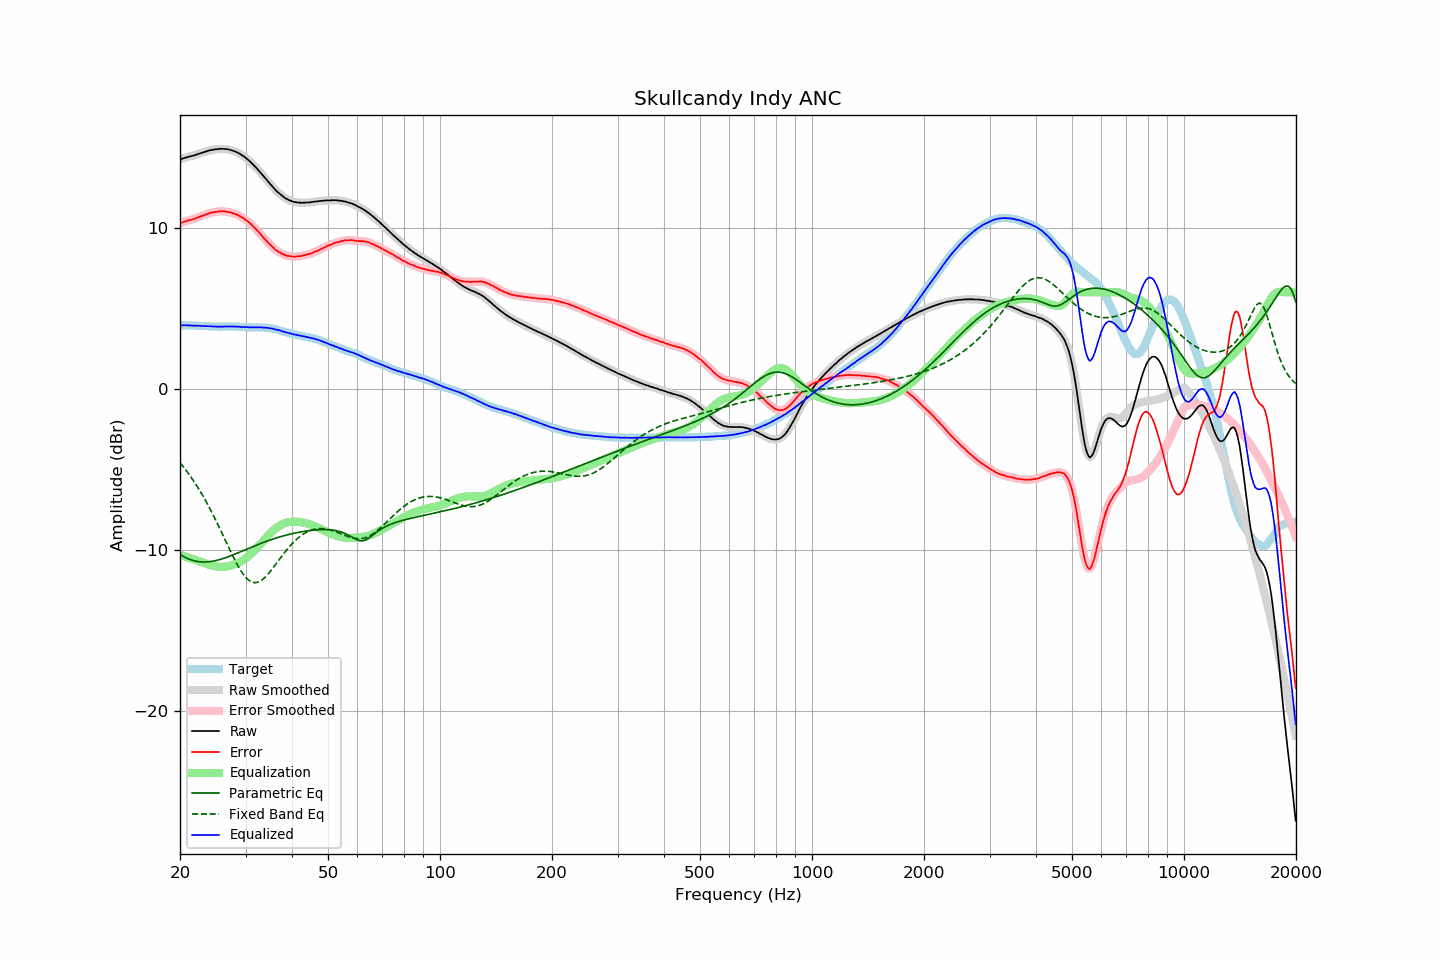

The data file committed next to this chart (first rows):
frequency, raw, error, smoothed, error_smoothed, equalization, parametric_eq, fixed_band_eq, equalized_raw, equalized_smoothed, target
20.00, 14.25, 10.29, 14.25, 10.29, -10.30, -10.26, -4.57, 3.95, 3.95, 3.96
20.20, 14.28, 10.32, 14.28, 10.33, -10.33, -10.32, -4.69, 3.95, 3.95, 3.96
20.40, 14.32, 10.36, 14.32, 10.36, -10.36, -10.38, -4.81, 3.96, 3.96, 3.96
20.61, 14.35, 10.39, 14.35, 10.40, -10.39, -10.43, -4.94, 3.96, 3.96, 3.96
20.81, 14.38, 10.43, 14.38, 10.43, -10.42, -10.48, -5.07, 3.96, 3.96, 3.95
21.02, 14.41, 10.46, 14.41, 10.46, -10.45, -10.53, -5.21, 3.96, 3.96, 3.95
21.23, 14.43, 10.48, 14.43, 10.49, -10.48, -10.57, -5.34, 3.95, 3.95, 3.95
21.44, 14.46, 10.51, 14.46, 10.51, -10.51, -10.60, -5.48, 3.95, 3.94, 3.95
21.66, 14.48, 10.54, 14.48, 10.53, -10.54, -10.63, -5.63, 3.94, 3.94, 3.94
21.87, 14.51, 10.57, 14.51, 10.57, -10.58, -10.66, -5.78, 3.93, 3.94, 3.94
22.09, 14.54, 10.61, 14.54, 10.61, -10.61, -10.68, -5.93, 3.93, 3.93, 3.93
22.31, 14.58, 10.65, 14.58, 10.65, -10.64, -10.70, -6.09, 3.94, 3.93, 3.93
22.54, 14.61, 10.69, 14.61, 10.68, -10.68, -10.71, -6.25, 3.93, 3.93, 3.92
22.76, 14.64, 10.72, 14.64, 10.72, -10.72, -10.72, -6.42, 3.92, 3.92, 3.92
22.99, 14.67, 10.75, 14.67, 10.76, -10.76, -10.73, -6.59, 3.91, 3.91, 3.92
23.22, 14.71, 10.80, 14.71, 10.79, -10.80, -10.73, -6.76, 3.91, 3.91, 3.91
23.45, 14.74, 10.83, 14.74, 10.83, -10.83, -10.73, -6.94, 3.91, 3.90, 3.91
23.69, 14.77, 10.87, 14.77, 10.87, -10.87, -10.72, -7.12, 3.90, 3.90, 3.90
23.92, 14.80, 10.91, 14.80, 10.91, -10.90, -10.72, -7.30, 3.90, 3.90, 3.89
24.16, 14.83, 10.94, 14.82, 10.94, -10.93, -10.70, -7.49, 3.90, 3.89, 3.89
24.40, 14.84, 10.95, 14.84, 10.96, -10.96, -10.69, -7.69, 3.88, 3.89, 3.89
24.65, 14.86, 10.97, 14.86, 10.97, -10.98, -10.67, -7.88, 3.88, 3.88, 3.89
24.89, 14.88, 10.99, 14.88, 10.99, -11.00, -10.65, -8.08, 3.88, 3.88, 3.89
25.14, 14.89, 11.00, 14.89, 11.01, -11.01, -10.63, -8.29, 3.88, 3.88, 3.89
25.39, 14.90, 11.03, 14.90, 11.02, -11.02, -10.60, -8.49, 3.88, 3.88, 3.87
25.65, 14.91, 11.04, 14.91, 11.03, -11.03, -10.57, -8.70, 3.88, 3.88, 3.87
25.91, 14.91, 11.04, 14.91, 11.04, -11.03, -10.54, -8.91, 3.88, 3.88, 3.87
26.16, 14.91, 11.03, 14.91, 11.03, -11.03, -10.51, -9.13, 3.88, 3.88, 3.88
26.43, 14.90, 11.02, 14.90, 11.02, -11.02, -10.48, -9.34, 3.88, 3.88, 3.88
26.69, 14.89, 11.01, 14.89, 11.01, -11.01, -10.44, -9.55, 3.88, 3.88, 3.88
26.96, 14.87, 10.99, 14.87, 10.99, -10.99, -10.40, -9.77, 3.88, 3.88, 3.88
27.23, 14.85, 10.97, 14.85, 10.97, -10.97, -10.37, -9.98, 3.88, 3.88, 3.88
27.50, 14.82, 10.94, 14.82, 10.94, -10.94, -10.33, -10.18, 3.88, 3.88, 3.88
27.77, 14.79, 10.90, 14.79, 10.91, -10.91, -10.29, -10.39, 3.88, 3.88, 3.89
28.05, 14.76, 10.89, 14.76, 10.88, -10.88, -10.25, -10.59, 3.88, 3.88, 3.87
28.33, 14.71, 10.84, 14.71, 10.84, -10.84, -10.21, -10.78, 3.87, 3.87, 3.87
28.62, 14.67, 10.81, 14.67, 10.80, -10.80, -10.17, -10.96, 3.87, 3.87, 3.86
28.90, 14.61, 10.74, 14.61, 10.75, -10.75, -10.12, -11.13, 3.86, 3.86, 3.87
29.19, 14.55, 10.69, 14.55, 10.69, -10.69, -10.08, -11.30, 3.86, 3.86, 3.86
29.48, 14.48, 10.63, 14.49, 10.63, -10.63, -10.04, -11.44, 3.85, 3.85, 3.85
29.78, 14.42, 10.57, 14.41, 10.57, -10.57, -10.00, -11.58, 3.85, 3.85, 3.85
30.08, 14.34, 10.50, 14.34, 10.50, -10.50, -9.95, -11.70, 3.84, 3.84, 3.84
30.38, 14.25, 10.42, 14.26, 10.42, -10.42, -9.91, -11.80, 3.83, 3.84, 3.83
30.68, 14.17, 10.34, 14.17, 10.34, -10.34, -9.87, -11.88, 3.83, 3.83, 3.83
30.99, 14.08, 10.25, 14.08, 10.25, -10.25, -9.83, -11.94, 3.83, 3.83, 3.83
31.30, 13.98, 10.15, 13.98, 10.16, -10.15, -9.79, -11.98, 3.83, 3.83, 3.83
31.61, 13.88, 10.05, 13.88, 10.06, -10.05, -9.75, -12.01, 3.83, 3.83, 3.83
31.93, 13.78, 9.96, 13.78, 9.95, -9.95, -9.71, -12.01, 3.83, 3.83, 3.82
32.24, 13.67, 9.84, 13.67, 9.85, -9.84, -9.67, -11.99, 3.82, 3.83, 3.83
32.57, 13.56, 9.74, 13.56, 9.74, -9.73, -9.63, -11.96, 3.83, 3.83, 3.82
32.89, 13.45, 9.62, 13.45, 9.62, -9.62, -9.59, -11.91, 3.83, 3.82, 3.83
33.22, 13.34, 9.51, 13.33, 9.51, -9.51, -9.55, -11.84, 3.83, 3.82, 3.82
33.55, 13.21, 9.39, 13.22, 9.40, -9.40, -9.51, -11.76, 3.81, 3.82, 3.82
33.89, 13.10, 9.29, 13.10, 9.29, -9.29, -9.47, -11.67, 3.81, 3.81, 3.81
34.23, 12.98, 9.18, 12.98, 9.18, -9.18, -9.44, -11.57, 3.80, 3.80, 3.80
34.57, 12.86, 9.07, 12.86, 9.07, -9.07, -9.40, -11.45, 3.79, 3.79, 3.79
34.92, 12.74, 8.97, 12.74, 8.97, -8.97, -9.37, -11.33, 3.77, 3.78, 3.77
35.27, 12.63, 8.86, 12.63, 8.87, -8.87, -9.33, -11.21, 3.76, 3.76, 3.77
35.62, 12.52, 8.79, 12.52, 8.77, -8.78, -9.30, -11.08, 3.74, 3.74, 3.73
35.97, 12.40, 8.68, 12.40, 8.68, -8.69, -9.27, -10.95, 3.71, 3.71, 3.72
... 635 more rows
